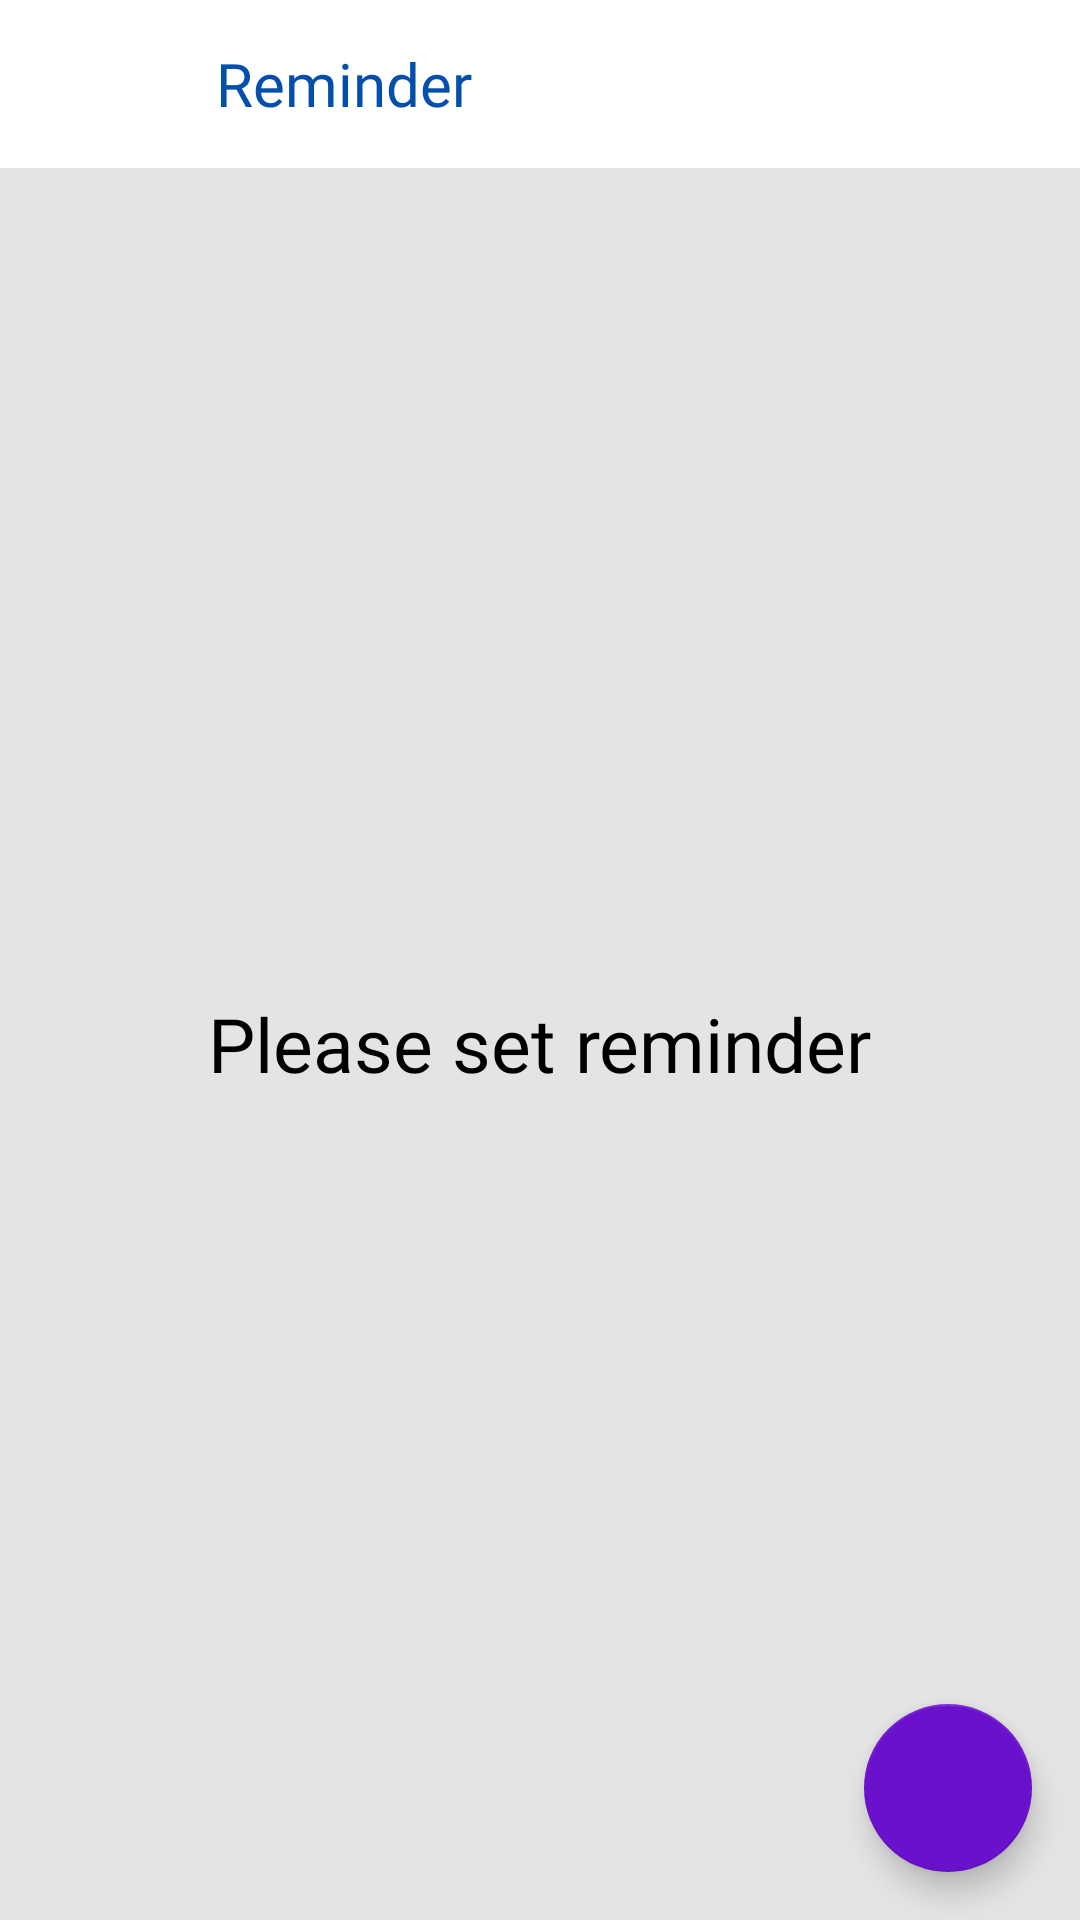

The Android layout XML behind this screen, and the referenced resources:
<!-- AndroidManifest.xml: application theme AppTheme -->
<!-- res/layout/layout_reminderfragment.xml -->
<?xml version="1.0" encoding="utf-8"?>
<LinearLayout
    xmlns:android="http://schemas.android.com/apk/res/android"
    xmlns:app="http://schemas.android.com/apk/res-auto"
    xmlns:aapt="http://schemas.android.com/aapt"
    android:orientation="vertical"
    android:background="@color/colorgrey"
    android:layout_width="match_parent"
    android:layout_height="match_parent">

    <com.google.android.material.appbar.AppBarLayout
        android:theme="@style/AppTheme.AppBarOverlay"
        android:layout_width="match_parent"
        android:layout_height="wrap_content">

        <androidx.appcompat.widget.Toolbar
            android:id="@+id/toolbar"
            android:background="@color/white"
            android:layout_width="match_parent"
            android:layout_height="?attr/actionBarSize"
            app:navigationIcon="?attr/homeAsUpIndicator"
            app:popupTheme="@style/AppTheme.PopupOverlay">

            <LinearLayout
                android:orientation="horizontal"
                android:layout_width="match_parent"
                android:layout_height="match_parent">
                <TextView android:textSize="20sp"
                    android:textColor="@color/colorPrimaryDark"
                    android:gravity="left|center_vertical|center_horizontal|center|start"
                    android:layout_width="0dp"
                    android:layout_height="match_parent"
                    android:text="Reminder"
                    android:layout_weight="1"
                    android:fontFamily="@font/roboto_black"/>

                <ImageView

                    android:layout_gravity="center"
                    android:layout_width="0dp"
                    android:layout_height="wrap_content"
                    android:layout_weight="0.2"
                    android:onClick="imageclick"/>

            </LinearLayout>

        </androidx.appcompat.widget.Toolbar>

    </com.google.android.material.appbar.AppBarLayout>
    <FrameLayout
        android:layout_width="match_parent"
        android:layout_height="match_parent">

        <androidx.recyclerview.widget.RecyclerView
            android:id="@+id/reminderlist"
            android:background="@color/colorgrey"
            android:scrollbars="vertical"
            android:layout_width="match_parent"
            android:layout_height="match_parent"/>

        <TextView
            android:textSize="25sp"
            android:textColor="@color/black"
            android:layout_gravity="center"
            android:id="@+id/noreminder"
            android:layout_width="wrap_content"
            android:layout_height="wrap_content"
            android:text="@string/noreminders"
            android:fontFamily="@font/robotomedium"/>

        <com.google.android.material.floatingactionbutton.FloatingActionButton

            android:layout_gravity="bottom|right|center_vertical|center_horizontal|center|end"
            android:id="@+id/addreminder"
            android:layout_width="wrap_content"
            android:layout_height="wrap_content"
            android:layout_margin="16dp"
            android:src="@drawable/plus"/>

    </FrameLayout>
</LinearLayout>
<!-- resources referenced by this layout -->
<resources>
  <color name="black">#000000</color>
  <color name="colorPrimaryDark">#044fab</color>
  <color name="colorgrey">#ffe5e4e4</color>
  <color name="white">#ffffff</color>
  <string name="noreminders">Please set reminder</string>
  <style name="AppTheme.AppBarOverlay" parent="@style/ThemeOverlay.AppCompat.Dark.ActionBar" />
  <style name="AppTheme.PopupOverlay" parent="@style/ThemeOverlay.AppCompat.Light" />
  <style name="AppTheme" parent="Theme.AppCompat.Light.DarkActionBar">
          
          <item name="colorPrimary">@color/colorPrimary</item>
          <item name="colorPrimaryDark">@color/colorPrimaryDark</item>
          <item name="colorAccent">@color/colorAccent</item>
      </style>
  <color name="colorPrimary">#6a11cb</color>
  <color name="colorAccent">#6a11cb</color>
</resources>
